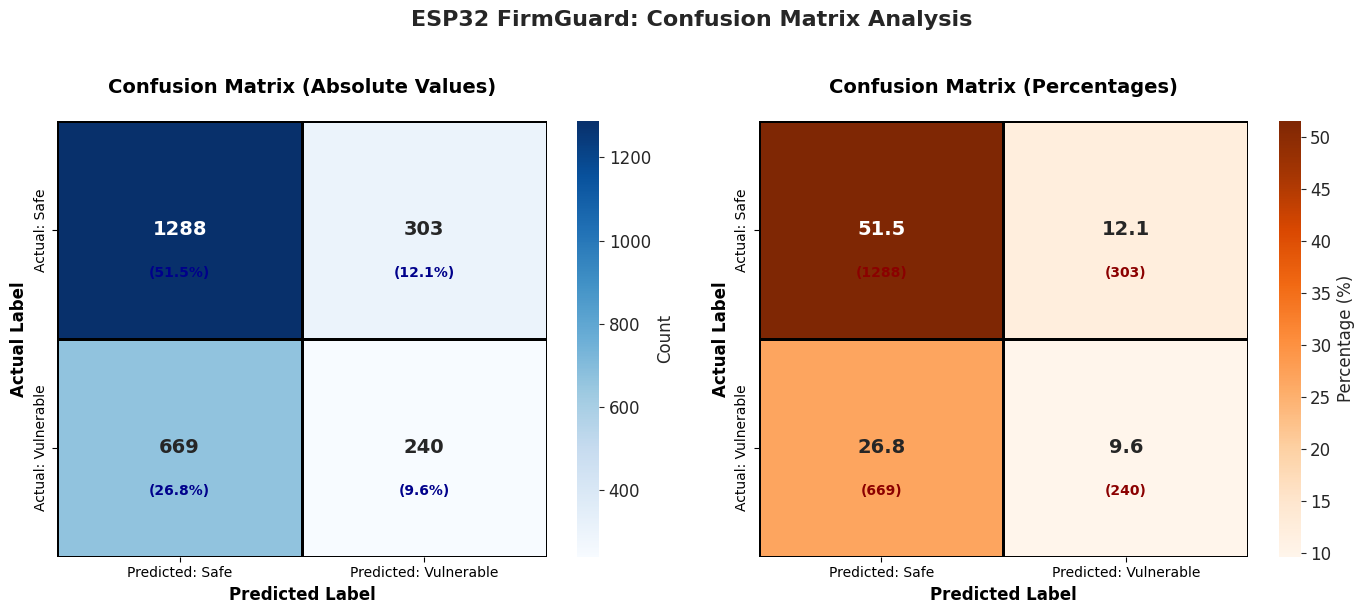
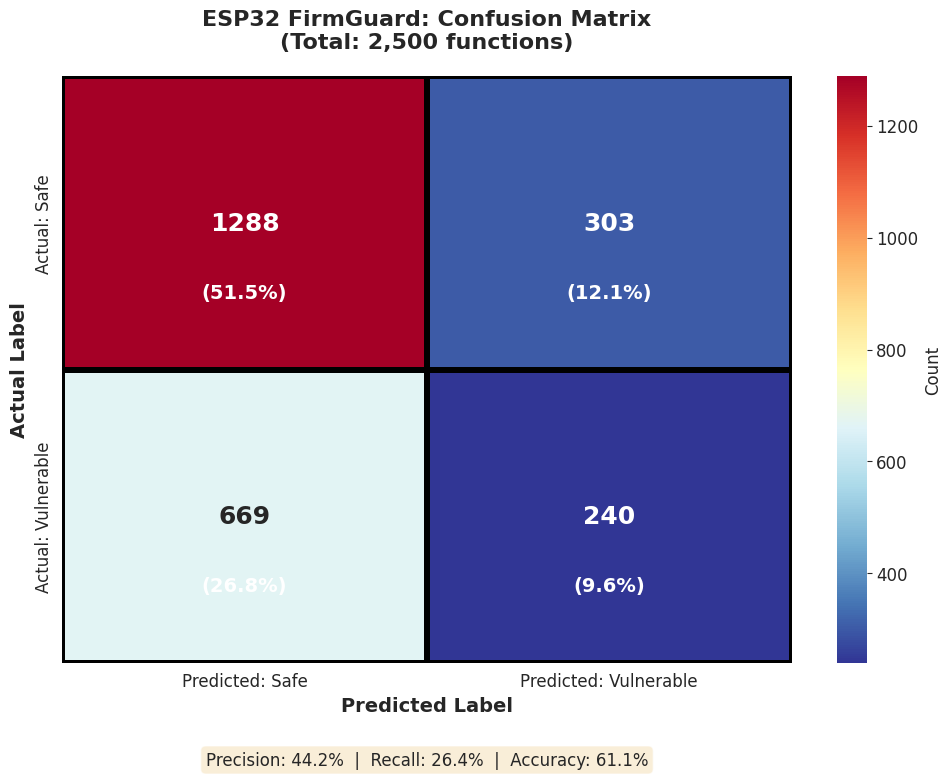

Write Python code to recreate these figures, in order.
#!/usr/bin/env python3
"""
Create confusion matrix heatmap for ESP32 FirmGuard evaluation results
"""

import matplotlib.pyplot as plt
import seaborn as sns
import numpy as np
from pathlib import Path

# Confusion matrix values from evaluation results
# TP: 240 (9.6%), FP: 303 (12.1%), TN: 1,288 (51.5%), FN: 669 (26.8%)
TP = 240
FP = 303
TN = 1288
FN = 669

# Create confusion matrix
confusion_matrix = np.array([
    [TN, FP],  # Actual: Safe (0)
    [FN, TP]   # Actual: Vulnerable (1)
])

# Calculate percentages
total = TP + FP + TN + FN
confusion_matrix_pct = (confusion_matrix / total) * 100

# Create figure with two subplots
fig, (ax1, ax2) = plt.subplots(1, 2, figsize=(14, 6))

# Set style
sns.set_style("whitegrid")
plt.rcParams['font.size'] = 12
plt.rcParams['font.family'] = 'DejaVu Sans'

# Plot 1: Absolute values
sns.heatmap(
    confusion_matrix,
    annot=True,
    fmt='d',
    cmap='Blues',
    cbar_kws={'label': 'Count'},
    xticklabels=['Predicted: Safe', 'Predicted: Vulnerable'],
    yticklabels=['Actual: Safe', 'Actual: Vulnerable'],
    ax=ax1,
    linewidths=2,
    linecolor='black',
    annot_kws={'size': 14, 'weight': 'bold'}
)
ax1.set_title('Confusion Matrix (Absolute Values)', fontsize=14, fontweight='bold', pad=20)
ax1.set_xlabel('Predicted Label', fontsize=12, fontweight='bold')
ax1.set_ylabel('Actual Label', fontsize=12, fontweight='bold')

# Add text annotations for percentages
for i in range(2):
    for j in range(2):
        pct = confusion_matrix_pct[i, j]
        ax1.text(j + 0.5, i + 0.7, f'({pct:.1f}%)', 
                ha='center', va='center', fontsize=10, color='darkblue', weight='bold')

# Plot 2: Percentage values
sns.heatmap(
    confusion_matrix_pct,
    annot=True,
    fmt='.1f',
    cmap='Oranges',
    cbar_kws={'label': 'Percentage (%)'},
    xticklabels=['Predicted: Safe', 'Predicted: Vulnerable'],
    yticklabels=['Actual: Safe', 'Actual: Vulnerable'],
    ax=ax2,
    linewidths=2,
    linecolor='black',
    annot_kws={'size': 14, 'weight': 'bold'}
)
ax2.set_title('Confusion Matrix (Percentages)', fontsize=14, fontweight='bold', pad=20)
ax2.set_xlabel('Predicted Label', fontsize=12, fontweight='bold')
ax2.set_ylabel('Actual Label', fontsize=12, fontweight='bold')

# Add text annotations for absolute values
for i in range(2):
    for j in range(2):
        val = confusion_matrix[i, j]
        ax2.text(j + 0.5, i + 0.7, f'({val})', 
                ha='center', va='center', fontsize=10, color='darkred', weight='bold')

# Add summary statistics
summary_text = f"""
Summary Statistics:
Total Samples: {total}
True Positives (TP): {TP} ({confusion_matrix_pct[1,1]:.1f}%)
True Negatives (TN): {TN} ({confusion_matrix_pct[0,0]:.1f}%)
False Positives (FP): {FP} ({confusion_matrix_pct[0,1]:.1f}%)
False Negatives (FN): {FN} ({confusion_matrix_pct[1,0]:.1f}%)

Precision: {TP/(TP+FP)*100:.2f}%
Recall: {TP/(TP+FN)*100:.2f}%
Accuracy: {(TP+TN)/total*100:.2f}%
"""

fig.suptitle('ESP32 FirmGuard: Confusion Matrix Analysis', 
             fontsize=16, fontweight='bold', y=1.02)

plt.tight_layout()

# Save figure
output_dir = Path('output/evaluation/visualizations')
output_dir.mkdir(parents=True, exist_ok=True)
output_path = output_dir / 'confusion_matrix_heatmap.png'

plt.savefig(output_path, dpi=300, bbox_inches='tight', facecolor='white')
print(f"✅ Confusion matrix heatmap saved to: {output_path}")

# Also create a single larger version
fig2, ax = plt.subplots(figsize=(10, 8))

sns.heatmap(
    confusion_matrix,
    annot=True,
    fmt='d',
    cmap='RdYlBu_r',
    cbar_kws={'label': 'Count'},
    xticklabels=['Predicted: Safe', 'Predicted: Vulnerable'],
    yticklabels=['Actual: Safe', 'Actual: Vulnerable'],
    ax=ax,
    linewidths=3,
    linecolor='black',
    annot_kws={'size': 18, 'weight': 'bold'}
)

# Add percentage annotations
for i in range(2):
    for j in range(2):
        pct = confusion_matrix_pct[i, j]
        ax.text(j + 0.5, i + 0.7, f'\n({pct:.1f}%)', 
                ha='center', va='center', fontsize=14, color='white', weight='bold')

ax.set_title('ESP32 FirmGuard: Confusion Matrix\n(Total: 2,500 functions)', 
             fontsize=16, fontweight='bold', pad=20)
ax.set_xlabel('Predicted Label', fontsize=14, fontweight='bold')
ax.set_ylabel('Actual Label', fontsize=14, fontweight='bold')

# Add metrics text box
metrics_text = f'Precision: {TP/(TP+FP)*100:.1f}%  |  Recall: {TP/(TP+FN)*100:.1f}%  |  Accuracy: {(TP+TN)/total*100:.1f}%'
ax.text(0.5, -0.15, metrics_text, ha='center', va='top', 
        transform=ax.transAxes, fontsize=12, 
        bbox=dict(boxstyle='round', facecolor='wheat', alpha=0.5))

plt.tight_layout()

output_path2 = output_dir / 'confusion_matrix_heatmap_large.png'
plt.savefig(output_path2, dpi=300, bbox_inches='tight', facecolor='white')
print(f"✅ Large confusion matrix heatmap saved to: {output_path2}")

plt.close('all')
print("\n✅ All confusion matrix heatmaps created successfully!")
